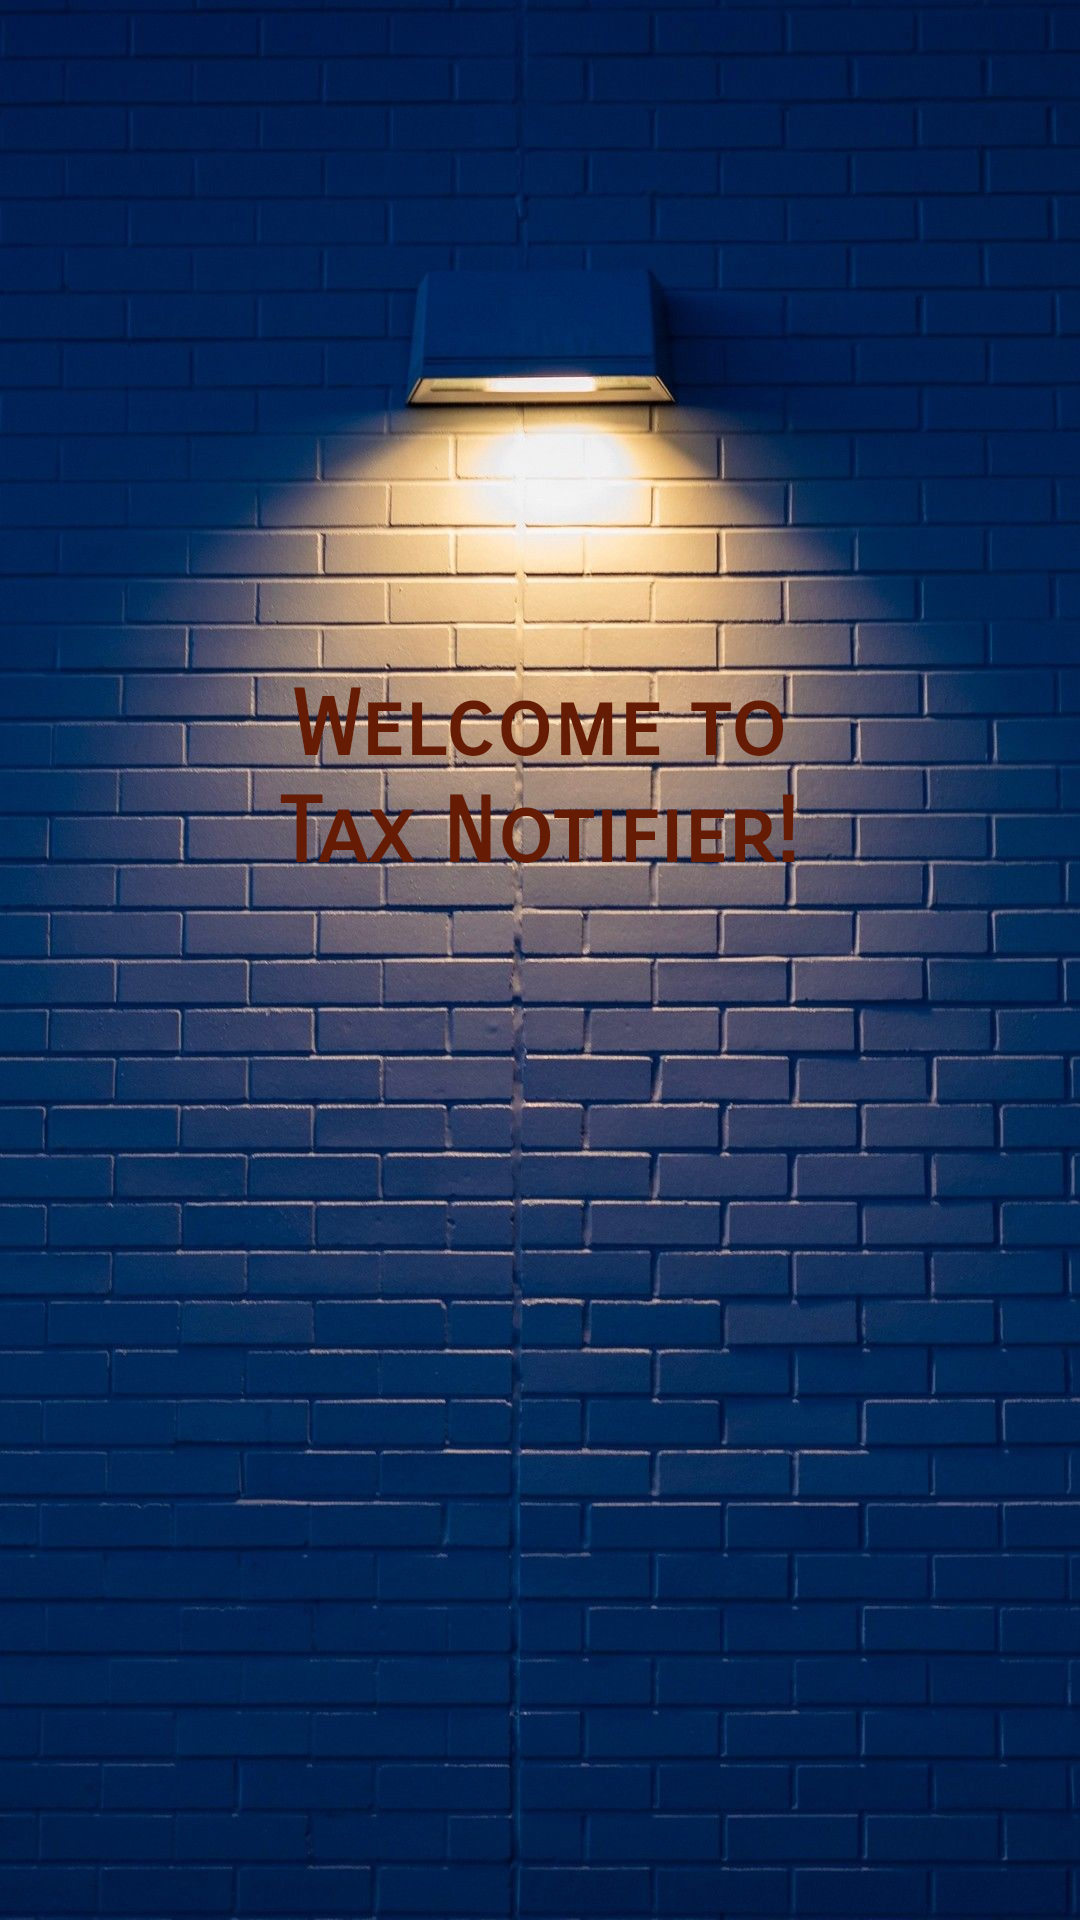

Reconstruct the res/layout file that produces this screen, plus the resources it refers to.
<!-- AndroidManifest.xml: application theme Theme.Navigsample -->
<!-- res/layout/fragment_home.xml -->
<?xml version="1.0" encoding="utf-8"?>
<androidx.constraintlayout.widget.ConstraintLayout xmlns:android="http://schemas.android.com/apk/res/android"
    xmlns:app="http://schemas.android.com/apk/res-auto"
    xmlns:tools="http://schemas.android.com/tools"
    android:layout_width="match_parent"
    android:background="@drawable/homebck"
    android:layout_height="match_parent"
    tools:context=".home">


    <TextView
        android:id="@+id/textView8"
        android:layout_width="324dp"
        android:layout_height="91dp"
        android:fontFamily="sans-serif-smallcaps"
        android:text="Welcome to                 Tax Notifier!"
        android:textAlignment="center"
        android:textColor="#651B04"
        android:textSize="30dp"
        android:textStyle="bold"
        app:layout_constraintBottom_toBottomOf="parent"
        app:layout_constraintEnd_toEndOf="parent"
        app:layout_constraintHorizontal_bias="0.494"
        app:layout_constraintStart_toStartOf="parent"
        app:layout_constraintTop_toTopOf="parent"
        app:layout_constraintVertical_bias="0.408" />

</androidx.constraintlayout.widget.ConstraintLayout>
<!-- resources referenced by this layout -->
<resources>
  <!-- drawable homebck: jpg bitmap (drawable, 193548 bytes) -->
  <style name="Theme.Navigsample" parent="Theme.MaterialComponents.DayNight.DarkActionBar">
          
          <item name="colorPrimary">@color/purple_500</item>
          <item name="colorPrimaryVariant">@color/purple_700</item>
          <item name="colorOnPrimary">@color/white</item>
          
          <item name="colorSecondary">@color/teal_200</item>
          <item name="colorSecondaryVariant">@color/teal_700</item>
          <item name="colorOnSecondary">@color/black</item>
          
          <item name="android:statusBarColor" tools:targetApi="l">?attr/colorPrimaryVariant</item>
          
      </style>
  <color name="purple_500">#FF6200EE</color>
  <color name="purple_700">#FF3700B3</color>
  <color name="white">#FFFFFFFF</color>
  <color name="teal_200">#FF03DAC5</color>
  <color name="teal_700">#FF018786</color>
  <color name="black">#FF000000</color>
</resources>
